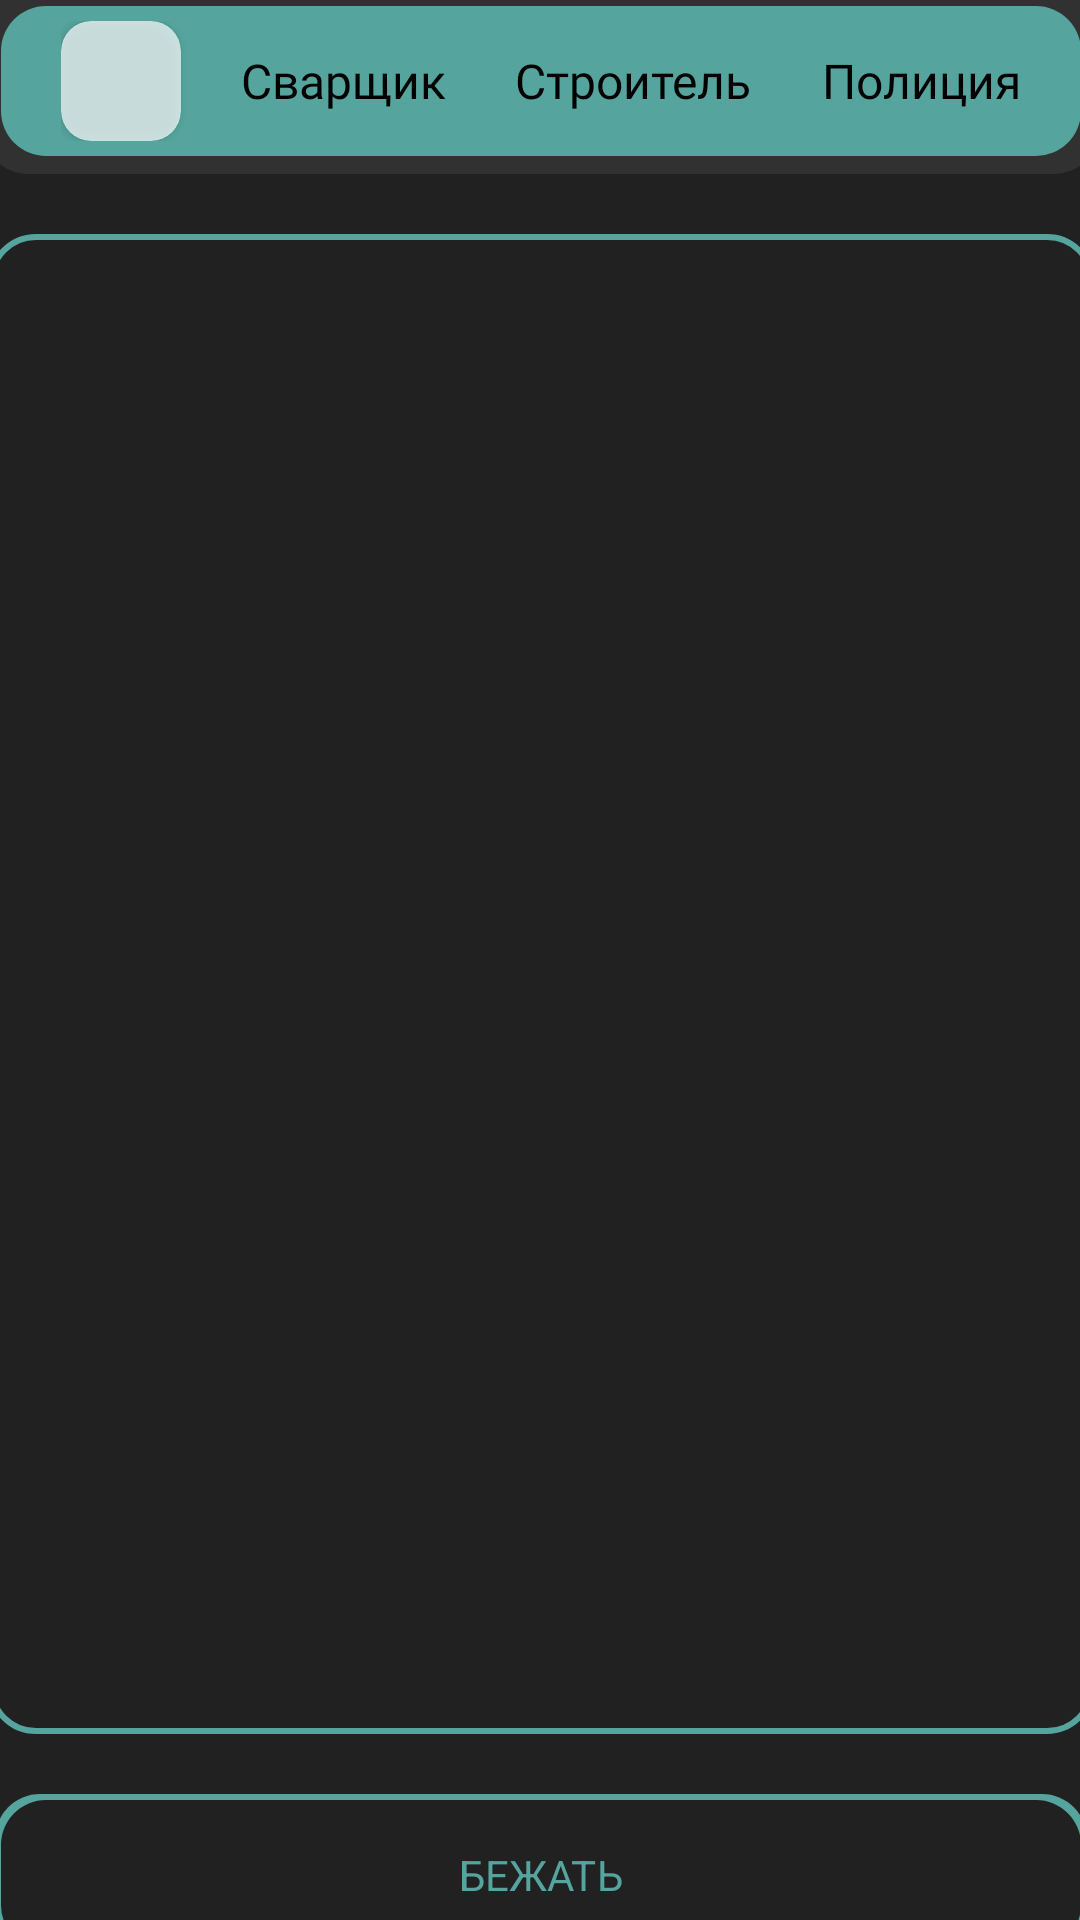

Layout XML and referenced resources for this Android screen:
<!-- AndroidManifest.xml: application theme Theme._11111 -->
<!-- res/layout/activity_tests.xml -->
<?xml version="1.0" encoding="utf-8"?>
<androidx.constraintlayout.widget.ConstraintLayout xmlns:android="http://schemas.android.com/apk/res/android"
    xmlns:app="http://schemas.android.com/apk/res-auto"
    xmlns:tools="http://schemas.android.com/tools"
    android:id="@+id/main"
    android:layout_width="match_parent"
    android:layout_height="match_parent"
    tools:context=".tests">

    <LinearLayout
        android:background="@color/blacke"
        android:layout_width="409dp"


        android:layout_height="729dp"
        android:gravity="center_horizontal"
        android:orientation="vertical"
        app:layout_constraintBottom_toBottomOf="parent"
        app:layout_constraintEnd_toEndOf="parent"
        app:layout_constraintStart_toStartOf="parent"
        app:layout_constraintTop_toTopOf="parent">

        <FrameLayout
            android:background="@drawable/roundimg"
            android:layout_width="wrap_content"
            android:layout_height="wrap_content"
            android:layout_marginTop="40dp"
            android:layout_gravity="center_horizontal">

            <LinearLayout
                android:layout_width="360dp"
                android:layout_height="50dp"
                android:layout_margin="6dp"
                android:background="@drawable/round"
                android:gravity="center"
                android:orientation="horizontal"

                android:padding="5dp"
                android:paddingStart="20dp"
                android:paddingEnd="20dp">

                <androidx.cardview.widget.CardView
                    android:layout_width="wrap_content"
                    android:layout_height="wrap_content"
                    android:layout_marginEnd="20dp"
                    android:alpha="0.7"
                    app:cardCornerRadius="10dp">

                    <FrameLayout

                        android:id="@+id/imageView5"
                        android:layout_width="40dp"
                        android:layout_height="40dp"
                        android:layout_gravity="center_vertical"
                        android:alpha="1"
                        android:background="@drawable/enginner"
                        android:scaleType="centerCrop" />
                </androidx.cardview.widget.CardView>

                <TextView
                    android:id="@+id/textView15"
                    android:layout_width="wrap_content"
                    android:layout_height="match_parent"
                    android:gravity="center_vertical"
                    android:layout_weight="1"
                    android:textSize="16sp"

                    android:fontFamily="@font/boto"
                    android:text="Сварщик"
                    android:textColor="@color/black"
                    />

                <TextView
                    android:id="@+id/textView14"
                    android:layout_width="wrap_content"
                    android:layout_height="match_parent"
                    android:gravity="center_vertical"
                    android:layout_weight="1"
                    android:fontFamily="@font/boto"
                    android:text="Строитель"
                    android:textSize="16sp"

                    android:textColor="@color/black" />

                <TextView
                    android:id="@+id/textView13"
                    android:layout_width="wrap_content"
                    android:layout_height="match_parent"
                    android:gravity="center_vertical"
                    android:fontFamily="@font/boto"
                    android:textSize="16sp"
                    android:text="Полиция"
                    android:textColor="@color/black" />
            </LinearLayout>
        </FrameLayout>

        <FrameLayout

            android:id="@+id/kudadobovlat"
            android:layout_width="match_parent"
            android:layout_height="500dp"
            android:layout_margin="20dp"


            android:background="@drawable/roundgraybord">


        </FrameLayout>

        <FrameLayout
            android:id="@+id/button4"
            android:layout_width="wrap_content"
            android:layout_height="wrap_content"
            
            android:background="@drawable/round"

            >

            <FrameLayout
                android:id="@+id/button5"
                android:layout_width="360dp"
                android:layout_height="50dp"
                android:layout_margin="2dp"
                android:background="@drawable/roundgray"
                android:onClick="ghh"
                android:gravity="center"

                >

                <TextView
                    android:id="@+id/textView16"
                    android:layout_width="wrap_content"
                    android:layout_height="wrap_content"
                    android:layout_gravity="center"
                    android:text="БЕЖАТЬ"
                    android:textColor="@color/dick" />
            </FrameLayout>
        </FrameLayout>


    </LinearLayout>
</androidx.constraintlayout.widget.ConstraintLayout>
<!-- resources referenced by this layout -->
<resources>
  <color name="black">#FF000000</color>
  <color name="blacke">#212121</color>
  <color name="dick">#55A49D</color>
  <!-- drawable round (drawable) -->
  <?xml version="1.0" encoding="UTF-8"?>
  <shape xmlns:android="http://schemas.android.com/apk/res/android">
      <solid android:color="@color/dick"/>
  
  
  
  
  
      <corners android:radius="15dp" />
  </shape>
  <!-- drawable roundgray (drawable) -->
  <?xml version="1.0" encoding="UTF-8"?>
  <shape xmlns:android="http://schemas.android.com/apk/res/android">
      <solid android:color="@color/blacke"/>
  
  
  
  
  
      <corners android:radius="15dp" />
  </shape>
  <!-- drawable roundgraybord (drawable) -->
  <?xml version="1.0" encoding="UTF-8"?>
  <shape xmlns:android="http://schemas.android.com/apk/res/android">
      <solid android:color="@color/blacke"/>
      <stroke android:width="2dp"
          android:color="@color/dick" />
  
  
  
  
  
      <corners android:radius="15dp" />
  </shape>
  <!-- drawable roundimg (drawable) -->
  <?xml version="1.0" encoding="UTF-8"?>
  <shape xmlns:android="http://schemas.android.com/apk/res/android">
  
  
      <solid android:color="#313131">
  
  
  
  
      </solid>
  
  
  
      <corners android:radius="15dp" />
  </shape>
  <style name="Theme._11111" parent="Base.Theme._11111" />
  <style name="Base.Theme._11111" parent="Theme.Material3.DayNight.NoActionBar">
          
          
      </style>
</resources>
